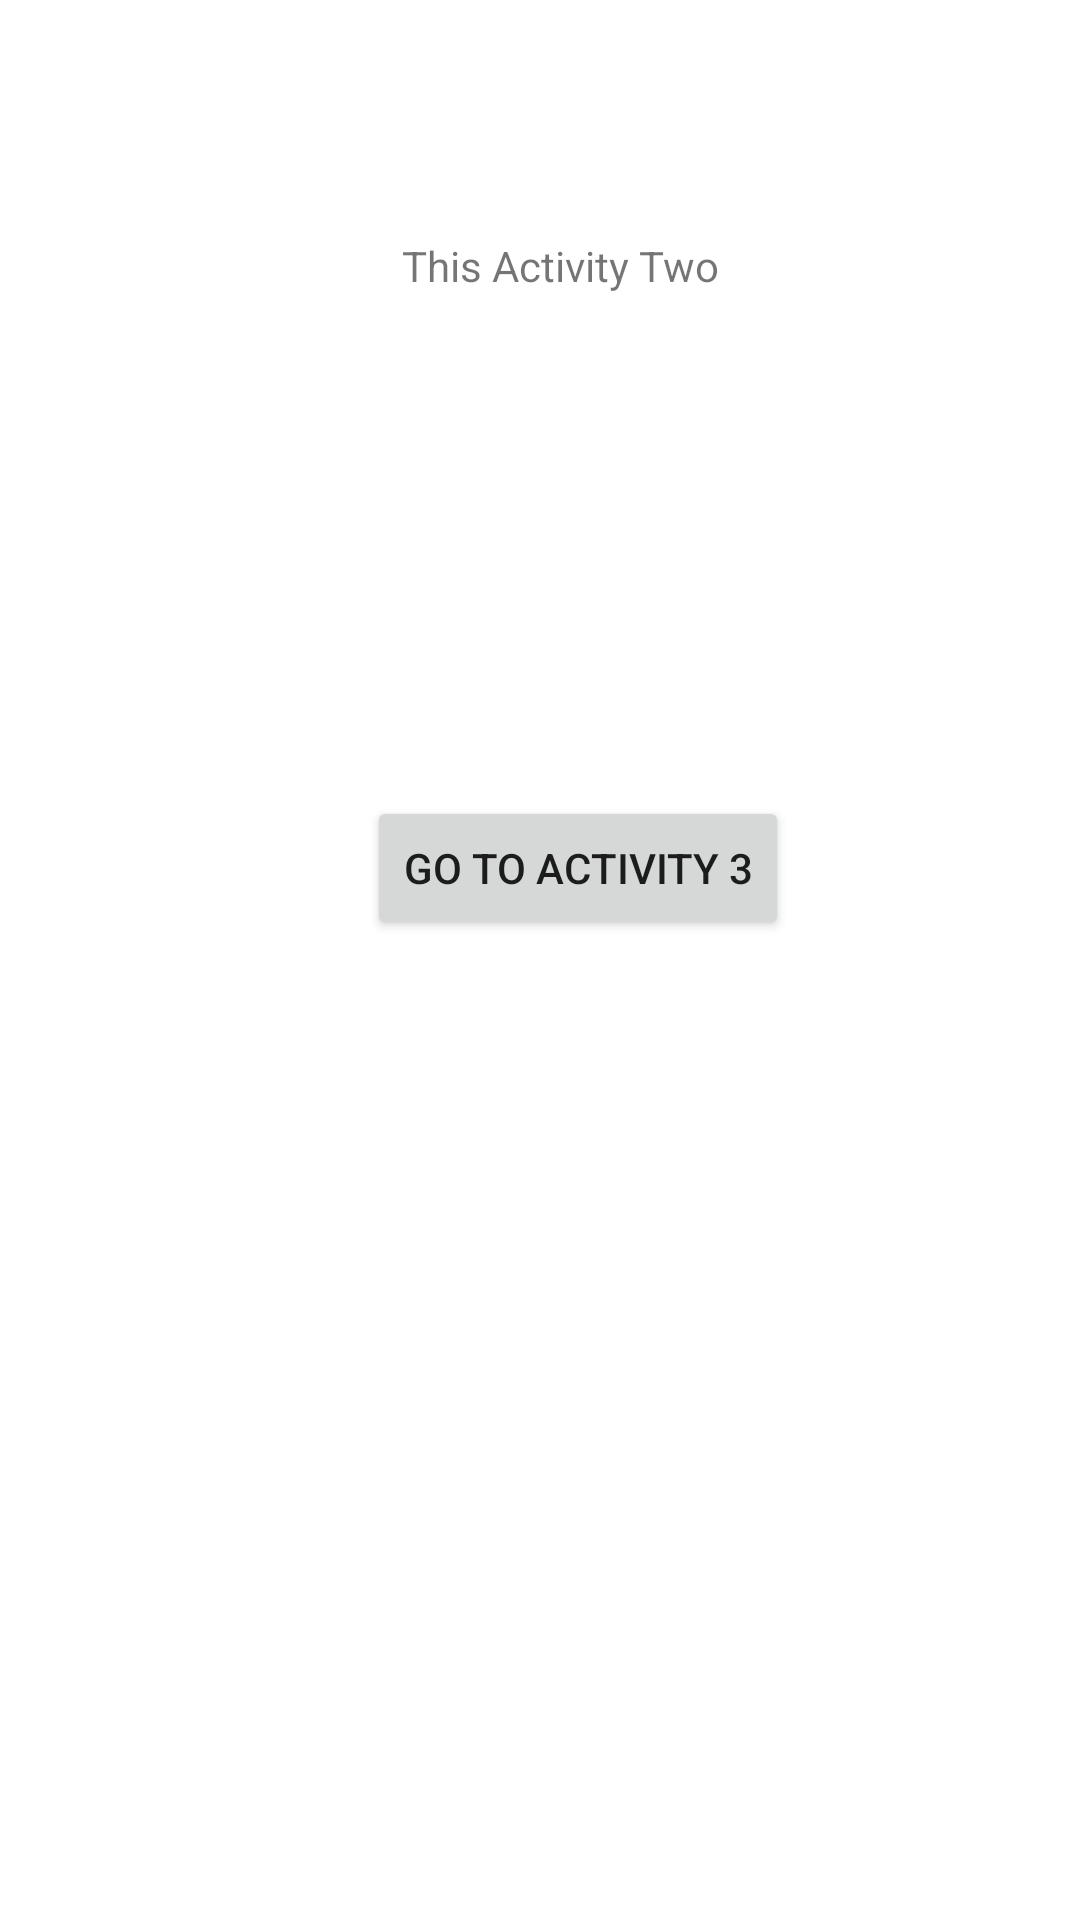

Layout XML and referenced resources for this Android screen:
<!-- AndroidManifest.xml: application theme Theme.CSSE -->
<!-- res/layout/activity_two.xml -->
<?xml version="1.0" encoding="utf-8"?>
<androidx.constraintlayout.widget.ConstraintLayout xmlns:android="http://schemas.android.com/apk/res/android"
    xmlns:app="http://schemas.android.com/apk/res-auto"
    xmlns:tools="http://schemas.android.com/tools"
    android:layout_width="match_parent"
    android:layout_height="match_parent"
    tools:context=".ActivityTwo">

    <TextView
        android:layout_width="wrap_content"
        android:layout_height="wrap_content"
        android:text="This Activity Two"
        app:layout_constraintBottom_toBottomOf="parent"
        app:layout_constraintEnd_toEndOf="parent"
        app:layout_constraintHorizontal_bias="0.527"
        app:layout_constraintStart_toStartOf="parent"
        app:layout_constraintTop_toTopOf="parent"
        app:layout_constraintVertical_bias="0.127" />
    <Button
        android:id="@+id/buttonActivtyTwo"
        android:layout_width="wrap_content"
        android:layout_height="wrap_content"
        android:text="Go To Activity 3"
        app:layout_constraintBottom_toBottomOf="parent"
        app:layout_constraintEnd_toEndOf="parent"
        app:layout_constraintHorizontal_bias="0.557"
        app:layout_constraintStart_toStartOf="parent"
        app:layout_constraintTop_toTopOf="parent"
        app:layout_constraintVertical_bias="0.448" />

</androidx.constraintlayout.widget.ConstraintLayout>
<!-- resources referenced by this layout -->
<resources>
  <style name="Theme.CSSE" parent="Theme.MaterialComponents.DayNight.DarkActionBar">
          
          <item name="colorPrimary">@color/purple_500</item>
          <item name="colorPrimaryVariant">@color/purple_700</item>
          <item name="colorOnPrimary">@color/white</item>
          
          <item name="colorSecondary">@color/teal_200</item>
          <item name="colorSecondaryVariant">@color/teal_700</item>
          <item name="colorOnSecondary">@color/black</item>
          
          <item name="android:statusBarColor" tools:targetApi="l">?attr/colorPrimaryVariant</item>
          
      </style>
  <!-- not gathered from this repository: default colours our renderer supplied (Android Studio template values) -->
  <color name="purple_500">#FF6200EE</color>
  <color name="purple_700">#FF3700B3</color>
  <color name="teal_200">#FF03DAC5</color>
  <color name="teal_700">#FF018786</color>
  <color name="black">#FF000000</color>
  <color name="white">#FFFFFFFF</color>
</resources>
